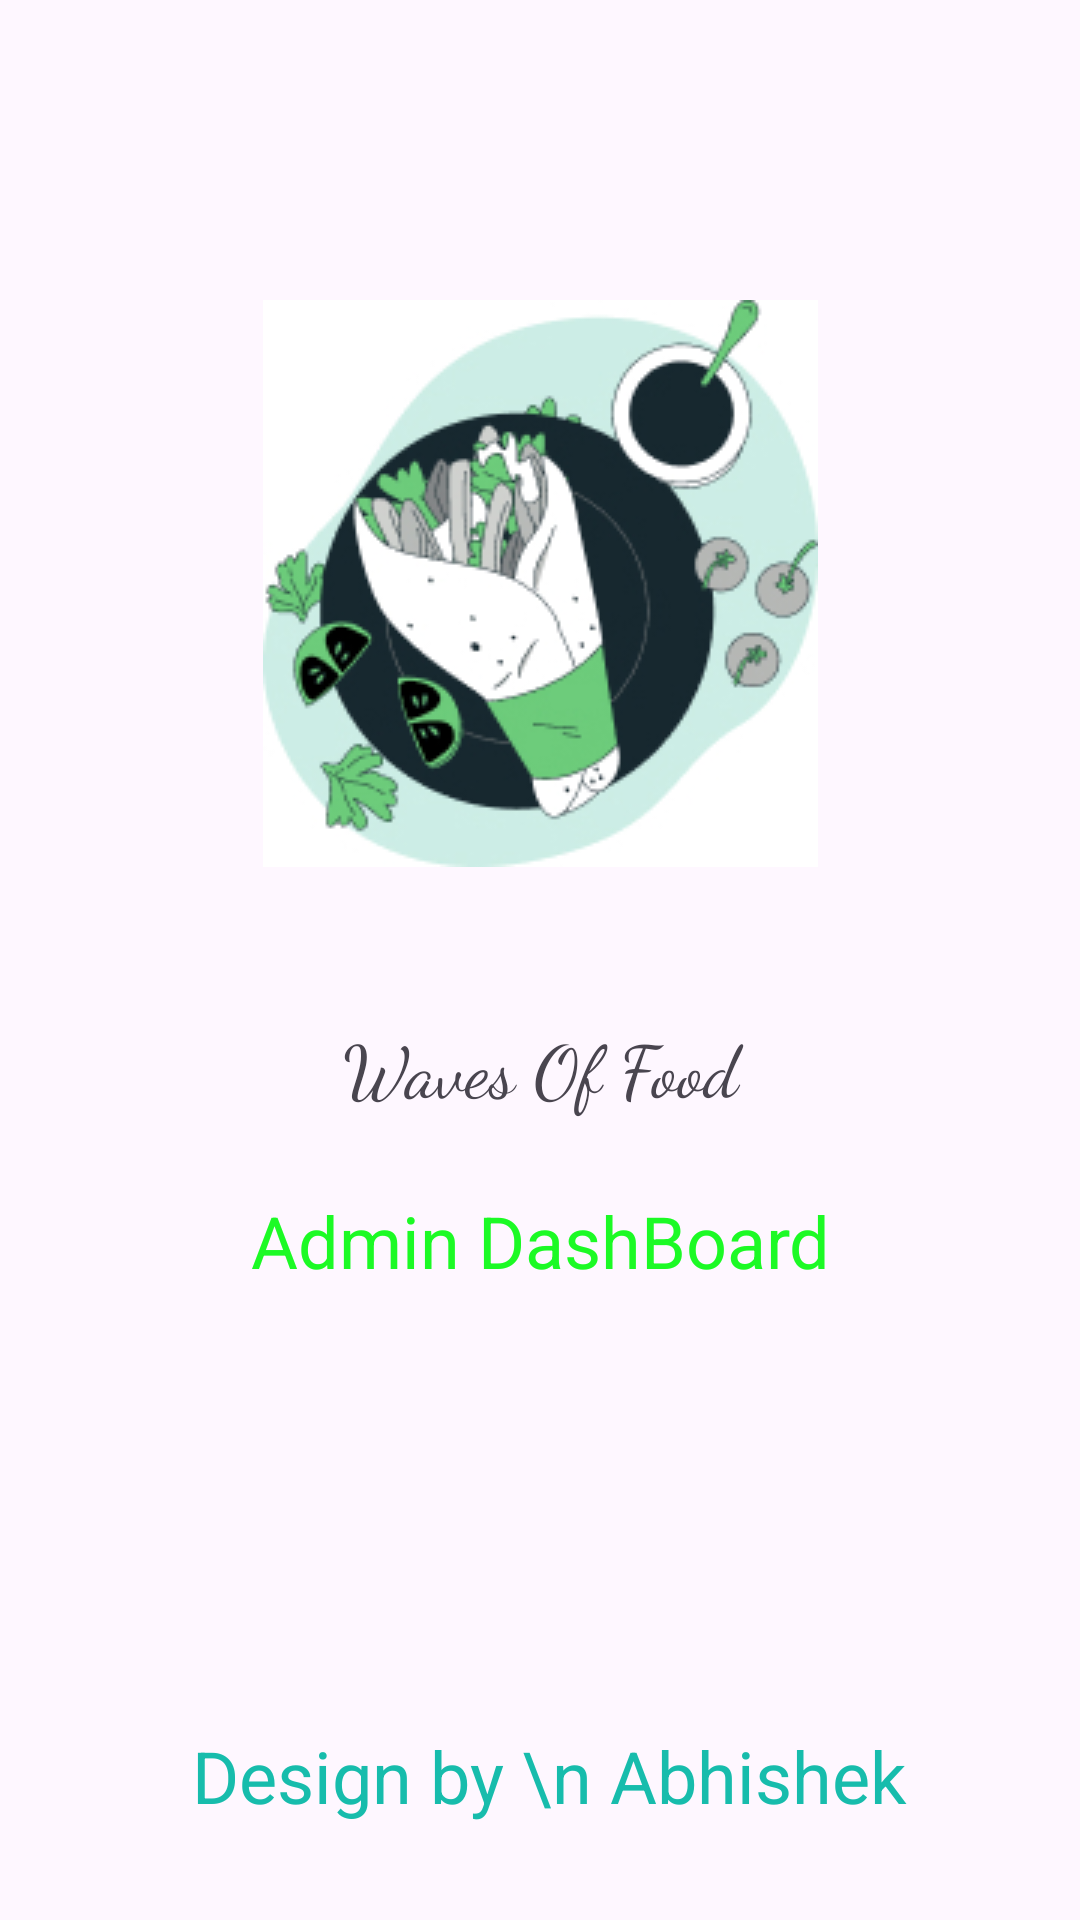

This screen was rendered from an Android layout file. Write that file and the resources it references.
<!-- AndroidManifest.xml: application theme Theme.AdminPanel_OnlineFoodDeliveryApp -->
<!-- res/layout/activity_admin_splash_screen.xml -->
<?xml version="1.0" encoding="utf-8"?>
<androidx.constraintlayout.widget.ConstraintLayout xmlns:android="http://schemas.android.com/apk/res/android"
    xmlns:app="http://schemas.android.com/apk/res-auto"
    xmlns:tools="http://schemas.android.com/tools"
    android:layout_width="match_parent"
    android:layout_height="match_parent"
    tools:context=".Admin_Splash_Screen">

    <ImageView
        android:id="@+id/imageView"
        android:layout_width="wrap_content"
        android:layout_height="wrap_content"
        android:layout_marginTop="100dp"
        app:layout_constraintEnd_toEndOf="parent"
        app:layout_constraintStart_toStartOf="parent"
        app:layout_constraintTop_toTopOf="parent"
        app:srcCompat="@drawable/logo" />

    <TextView
        android:id="@+id/textView"
        android:layout_width="match_parent"
        android:layout_height="wrap_content"
        android:layout_marginTop="50dp"
        android:fontFamily="cursive"
        android:text="Waves Of Food"
        android:gravity="center"
        android:textSize="24sp"
        app:layout_constraintEnd_toEndOf="parent"
        app:layout_constraintStart_toStartOf="parent"
        app:layout_constraintTop_toBottomOf="@+id/imageView" />

    <TextView
        android:id="@+id/textView2"
        android:layout_width="match_parent"
        android:layout_height="wrap_content"
        android:layout_marginTop="25dp"
        android:gravity="center"
        android:text="Admin DashBoard"
        android:textColor="@color/green"
        android:textSize="24sp"
        app:layout_constraintEnd_toEndOf="parent"
        app:layout_constraintStart_toStartOf="parent"
        app:layout_constraintTop_toBottomOf="@+id/textView" />

    <TextView
        android:layout_width="match_parent"
        android:layout_height="wrap_content"
        android:layout_marginBottom="32dp"
        android:gravity="center"
        android:text=" Design by \n Abhishek"
        android:textSize="24sp"
        android:textColor="#17BCAC"
        app:layout_constraintBottom_toBottomOf="parent"
        app:layout_constraintEnd_toEndOf="parent"
        app:layout_constraintStart_toStartOf="parent" />


</androidx.constraintlayout.widget.ConstraintLayout>
<!-- resources referenced by this layout -->
<resources>
  <color name="green">#1CFA25</color>
  <!-- drawable logo: jpg bitmap (drawable, 41338 bytes) -->
  <style name="Theme.AdminPanel_OnlineFoodDeliveryApp" parent="Base.Theme.AdminPanel_OnlineFoodDeliveryApp" />
  <style name="Base.Theme.AdminPanel_OnlineFoodDeliveryApp" parent="Theme.Material3.DayNight.NoActionBar">
          
          
      </style>
</resources>
